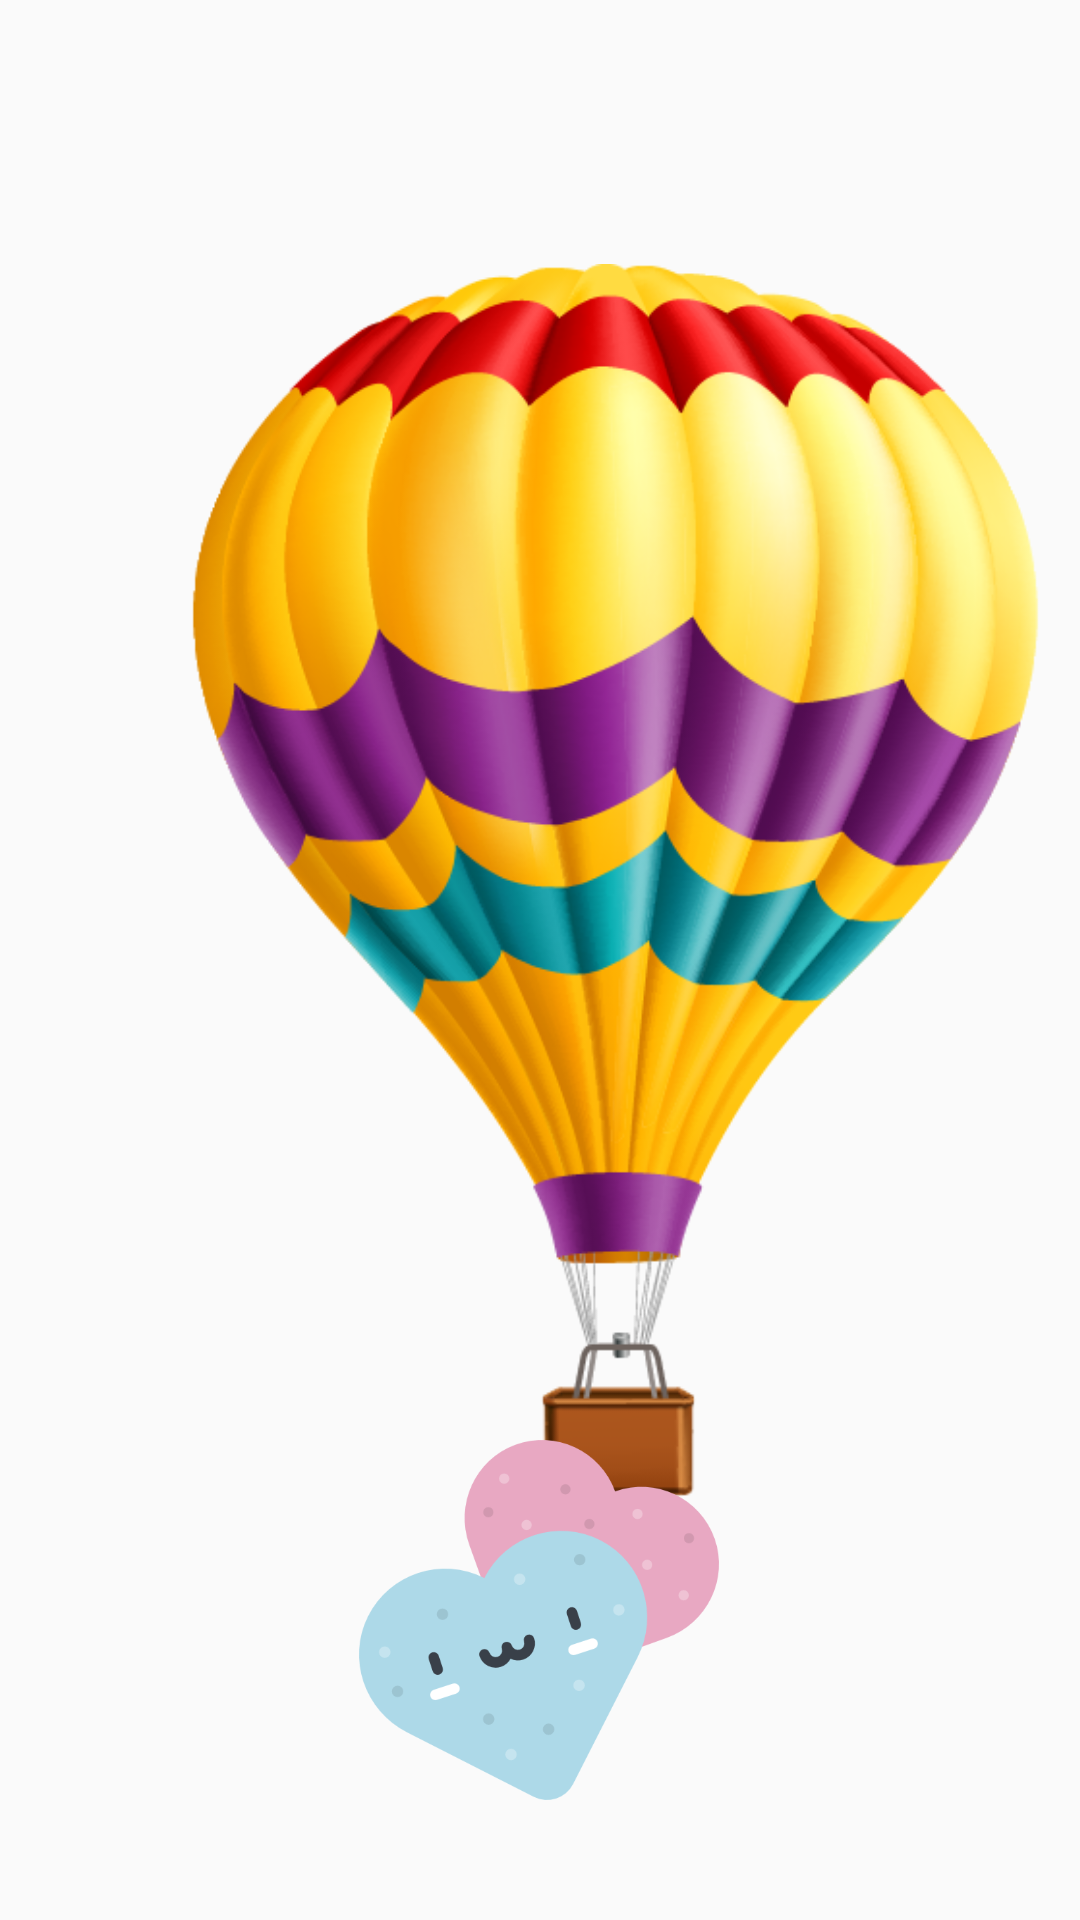

The Android layout XML behind this screen, and the referenced resources:
<!-- AndroidManifest.xml: application theme AppTheme -->
<!-- res/layout/activity_splash.xml -->
<?xml version="1.0" encoding="utf-8"?>
<androidx.constraintlayout.widget.ConstraintLayout xmlns:android="http://schemas.android.com/apk/res/android"
    xmlns:app="http://schemas.android.com/apk/res-auto"
    xmlns:tools="http://schemas.android.com/tools"
    android:layout_width="match_parent"
    android:layout_height="match_parent"
    android:background="@drawable/bg">

    <ImageView
        android:id="@+id/imageBalon"
        android:layout_width="411dp"
        android:layout_height="587dp"
        app:layout_constraintEnd_toEndOf="parent"
        app:layout_constraintHorizontal_bias="0.0"
        app:layout_constraintStart_toStartOf="parent"
        app:layout_constraintTop_toTopOf="parent"
        app:srcCompat="@drawable/balon" />

    <Button
        android:id="@+id/btnAnim"
        android:layout_width="120dp"
        android:layout_height="120dp"
        android:layout_marginBottom="40dp"
        android:background="@drawable/sugar"
        app:layout_constraintBottom_toBottomOf="parent"
        app:layout_constraintEnd_toEndOf="parent"
        app:layout_constraintHorizontal_bias="0.498"
        app:layout_constraintStart_toStartOf="parent" />
</androidx.constraintlayout.widget.ConstraintLayout>
<!-- resources referenced by this layout -->
<resources>
  <!-- drawable balon: png bitmap (drawable, 182332 bytes) -->
  <!-- drawable sugar: png bitmap (drawable, 17723 bytes) -->
  <style name="AppTheme" parent="Theme.AppCompat.Light.NoActionBar">
          
          <item name="android:textColor">@android:color/white</item>
          <item name="colorPrimary">#E91E63</item>
          <item name="android:textStyle">bold</item>
          <item name="colorPrimaryDark">#2EB8C6</item>
          <item name="colorAccent">#3A50C8</item>
      </style>
</resources>
